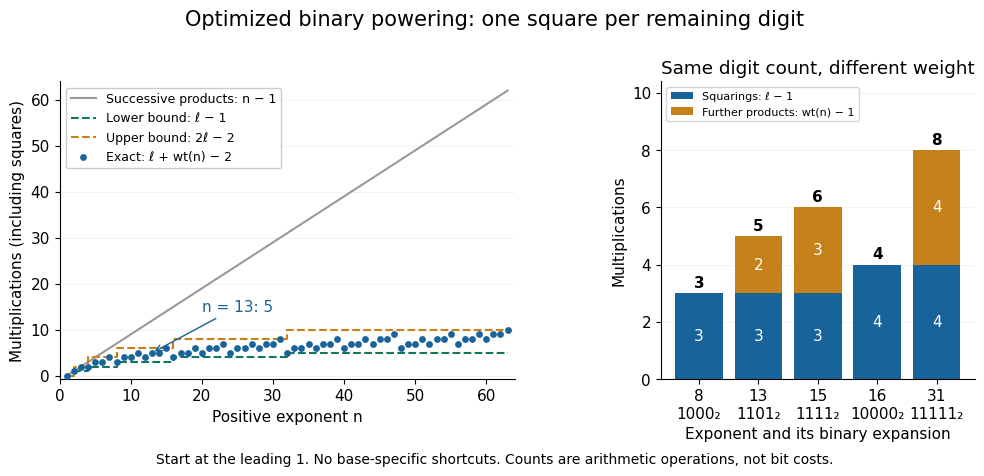

Write the Python code that produced this figure. (Note: this script raises an exception after producing the figure.)
"""Plot exact operation counts, not timings; tested on Python 3.14 / Matplotlib 3.10.7."""

from pathlib import Path

import matplotlib.pyplot as plt
import numpy as np


def main():
    plt.rcParams.update({"font.family": "DejaVu Sans", "font.size": 11})
    ns = np.arange(1, 64)
    lengths = np.array([int(n).bit_length() for n in ns])
    counts = np.array([int(n).bit_length() + int(n).bit_count() - 2 for n in ns])
    fig, (ax, bars) = plt.subplots(1, 2, figsize=(10, 4.8), dpi=120,
                                  facecolor="white", gridspec_kw={"width_ratios": [1.45, 1]})
    fig.suptitle("Optimized binary powering: one square per remaining digit",
                 fontsize=15, y=0.97)
    ax.plot(ns, ns - 1, color="#999999", label="Successive products: n − 1")
    ax.step(ns, lengths - 1, where="post", linestyle="--", color="#13775f",
            label="Lower bound: ℓ − 1")
    ax.step(ns, 2 * lengths - 2, where="post", linestyle="--", color="#c5811a",
            label="Upper bound: 2ℓ − 2")
    ax.scatter(ns, counts, s=15, color="#18639a", label="Exact: ℓ + wt(n) − 2", zorder=3)
    ax.annotate("n = 13: 5", (13, 5), xytext=(20, 14), color="#18639a",
                arrowprops={"arrowstyle": "->", "color": "#18639a"})
    ax.set(xlabel="Positive exponent n", ylabel="Multiplications (including squares)",
           xlim=(0, 64), ylim=(-0.7, 64))
    ax.legend(loc="upper left", fontsize=9, framealpha=1)
    samples = [8, 13, 15, 16, 31]
    squares = np.array([n.bit_length() - 1 for n in samples])
    extra = np.array([n.bit_count() - 1 for n in samples])
    positions = np.arange(len(samples))
    bars.bar(positions, squares, color="#18639a", label="Squarings: ℓ − 1")
    bars.bar(positions, extra, bottom=squares, color="#c5811a", label="Further products: wt(n) − 1")
    for x, n, s, t in zip(positions, samples, squares, extra):
        bars.text(x, s / 2, str(s), ha="center", va="center", color="white")
        if t:
            bars.text(x, s + t / 2, str(t), ha="center", va="center", color="white")
        bars.text(x, s + t + 0.2, f"{s + t}", ha="center", weight="bold")
    bars.set_xticks(positions, [f"{n}\n{n:b}₂" for n in samples])
    bars.set(xlabel="Exponent and its binary expansion", ylabel="Multiplications",
             ylim=(0, 10.4), title="Same digit count, different weight")
    bars.legend(loc="upper left", fontsize=8)
    for panel in (ax, bars):
        panel.spines[["top", "right"]].set_visible(False)
        panel.grid(axis="y", alpha=0.15)
        panel.set_axisbelow(True)
    fig.text(0.5, 0.025, "Start at the leading 1. No base-specific shortcuts. Counts are arithmetic operations, not bit costs.",
             ha="center", fontsize=10)
    fig.subplots_adjust(left=0.065, right=0.98, top=0.82, bottom=0.2, wspace=0.38)
    fig.savefig(Path(__file__).with_suffix(".png").name, facecolor="white")
    plt.close(fig)


if __name__ == "__main__":
    main()
